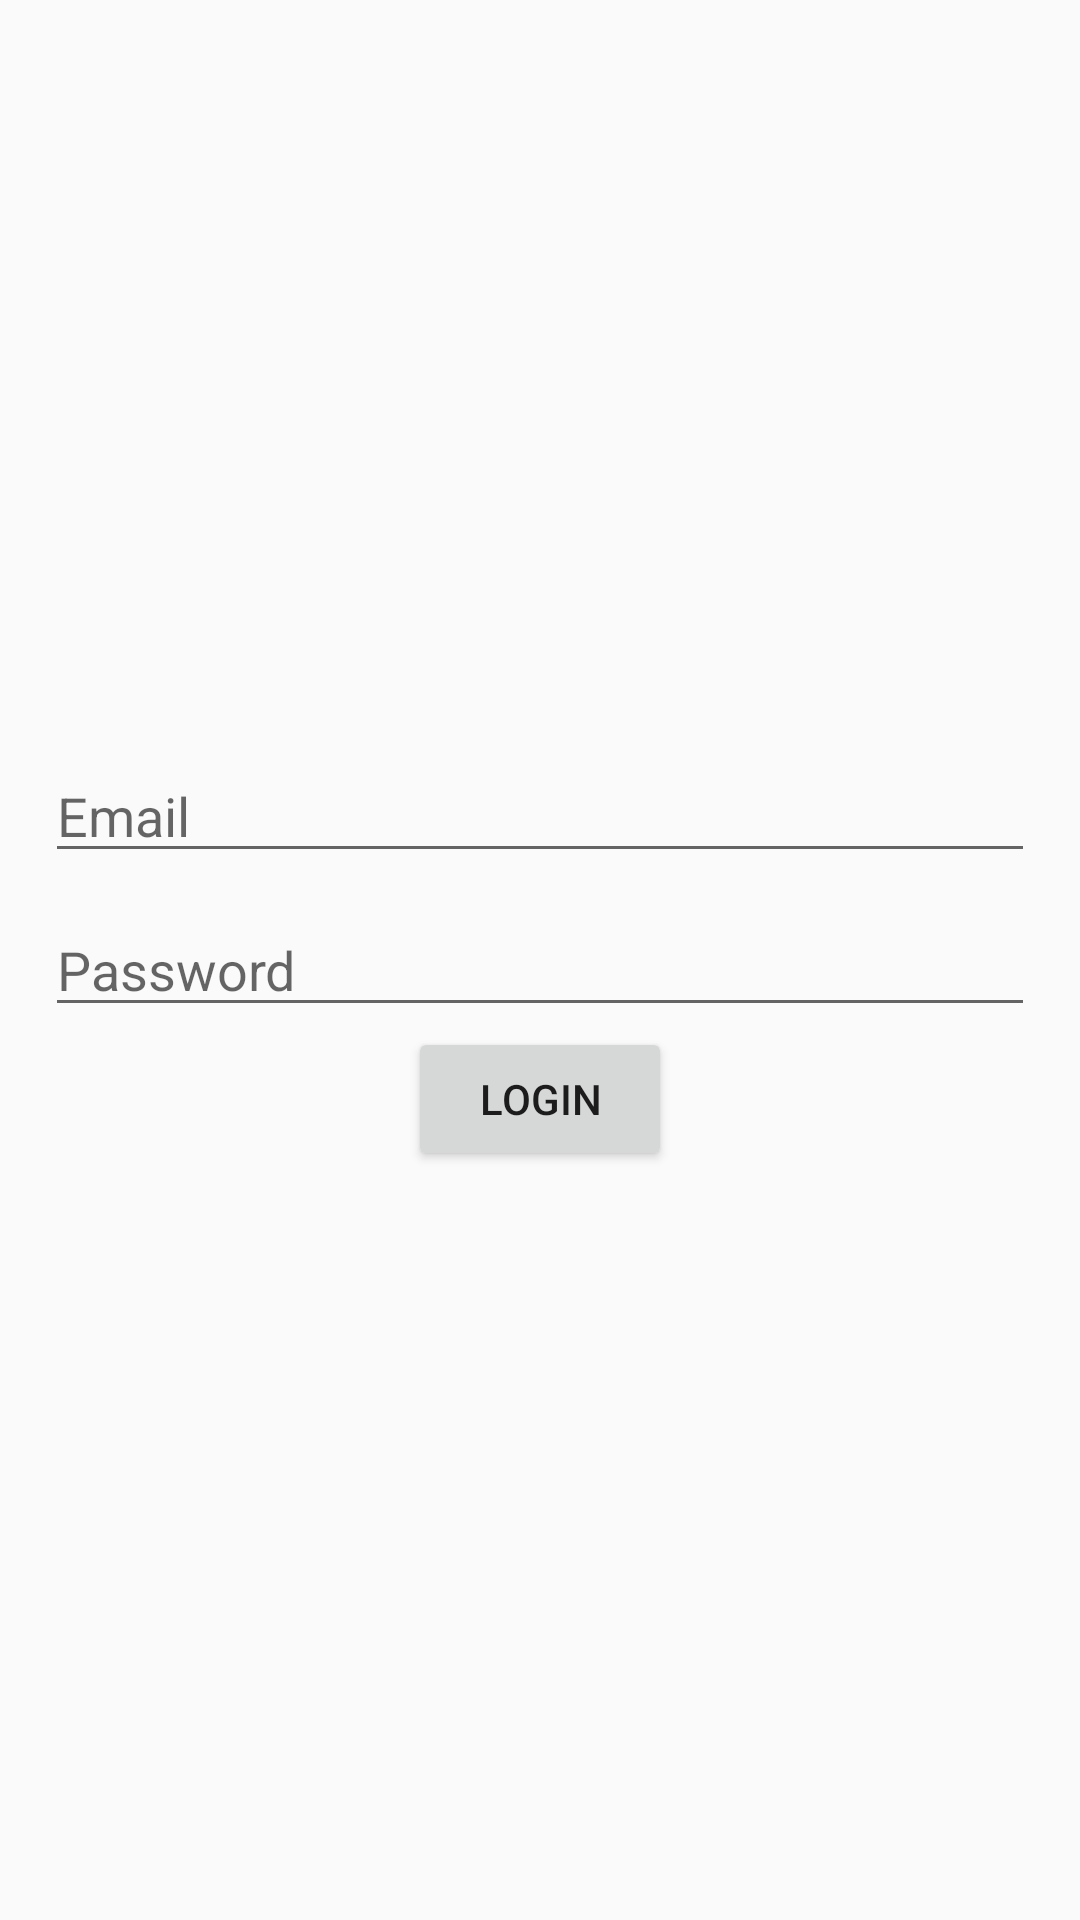

Write the Android layout XML for this screen, with the resource values it uses.
<!-- AndroidManifest.xml: application theme AppTheme -->
<!-- res/layout/activity_login.xml -->
<?xml version="1.0" encoding="utf-8"?>
<androidx.constraintlayout.widget.ConstraintLayout
    xmlns:android="http://schemas.android.com/apk/res/android"
    xmlns:app="http://schemas.android.com/apk/res-auto"
    android:layout_width="match_parent"
    android:layout_height="match_parent">

    <EditText
        android:id="@+id/ediTextEmail"
        android:layout_width="0dp"
        android:layout_height="wrap_content"
        android:layout_marginStart="15dp"
        android:layout_marginEnd="15dp"
        android:hint="Email"
        android:inputType="textEmailAddress"
        app:layout_constraintBottom_toTopOf="@+id/ediTextPassword"
        app:layout_constraintEnd_toEndOf="parent"
        app:layout_constraintStart_toStartOf="parent"
        app:layout_constraintTop_toTopOf="parent"
        app:layout_constraintVertical_chainStyle="packed"/>

    <EditText
        android:id="@+id/ediTextPassword"
        android:layout_width="0dp"
        android:layout_height="wrap_content"
        android:layout_marginStart="15dp"
        android:layout_marginTop="10dp"
        android:layout_marginEnd="15dp"
        android:inputType="textPassword"
        android:hint="Password"
        app:layout_constraintBottom_toTopOf="@+id/buttonLogin"
        app:layout_constraintEnd_toEndOf="parent"
        app:layout_constraintStart_toStartOf="parent"
        app:layout_constraintTop_toBottomOf="@+id/ediTextEmail"
        app:layout_constraintVertical_chainStyle="packed"/>

    <Button
        android:id="@+id/buttonLogin"
        android:layout_width="wrap_content"
        android:layout_height="wrap_content"
        android:text="Login"
        app:layout_constraintBottom_toBottomOf="parent"
        app:layout_constraintEnd_toEndOf="parent"
        app:layout_constraintStart_toStartOf="parent"
        app:layout_constraintTop_toBottomOf="@+id/ediTextPassword"
        app:layout_constraintVertical_chainStyle="packed"/>

</androidx.constraintlayout.widget.ConstraintLayout>
<!-- resources referenced by this layout -->
<resources>
  <style name="AppTheme" parent="Theme.AppCompat.Light.NoActionBar">
          
          <item name="colorPrimary">@color/colorPrimary</item>
          <item name="colorPrimaryDark">@color/colorPrimaryDark</item>
          <item name="colorAccent">@color/colorAccent</item>
          <item name="windowActionBar">false</item>
      </style>
  <!-- not gathered from this repository: default colours our renderer supplied (Android Studio template values) -->
  <color name="colorPrimary">#FF6200EE</color>
  <color name="colorPrimaryDark">#FF3700B3</color>
  <color name="colorAccent">#FF03DAC5</color>
</resources>
